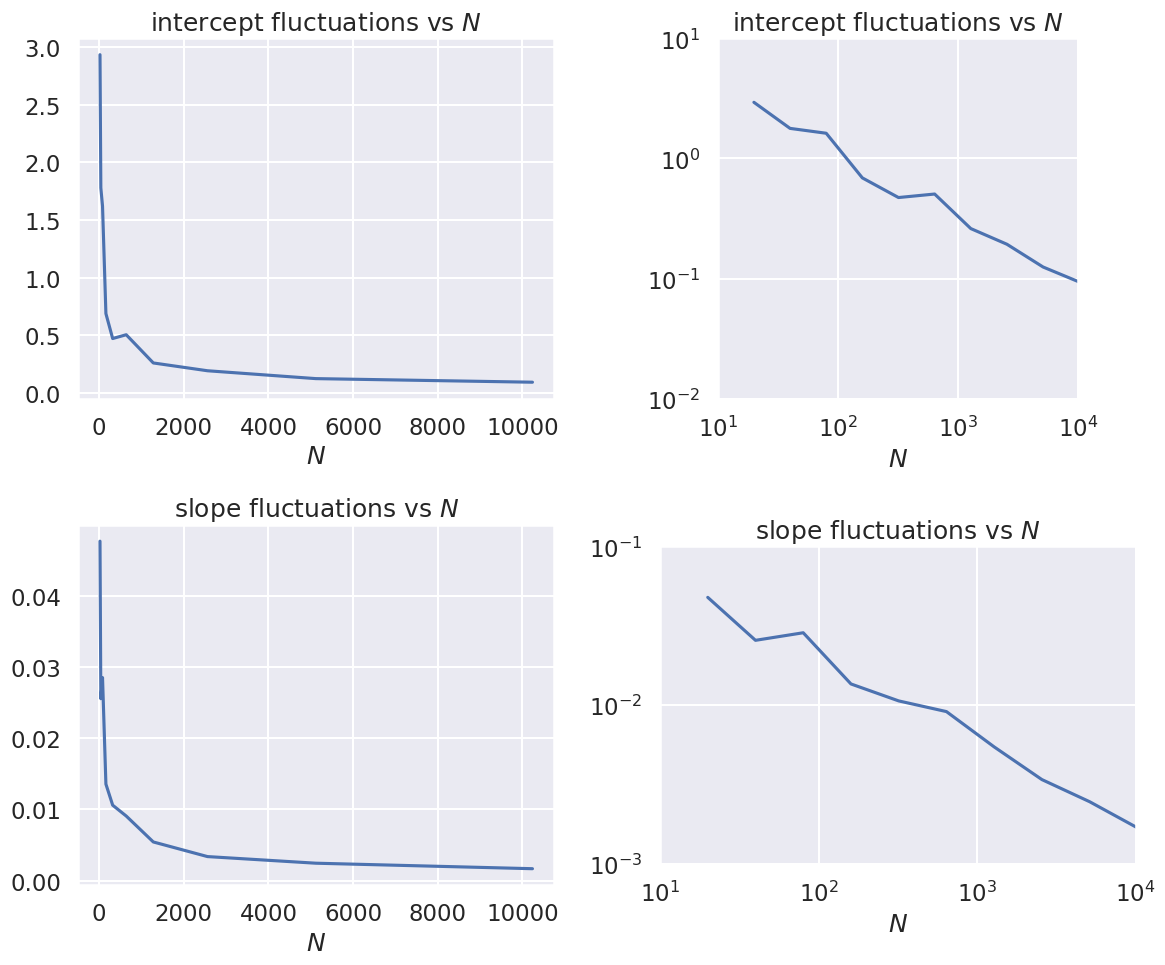
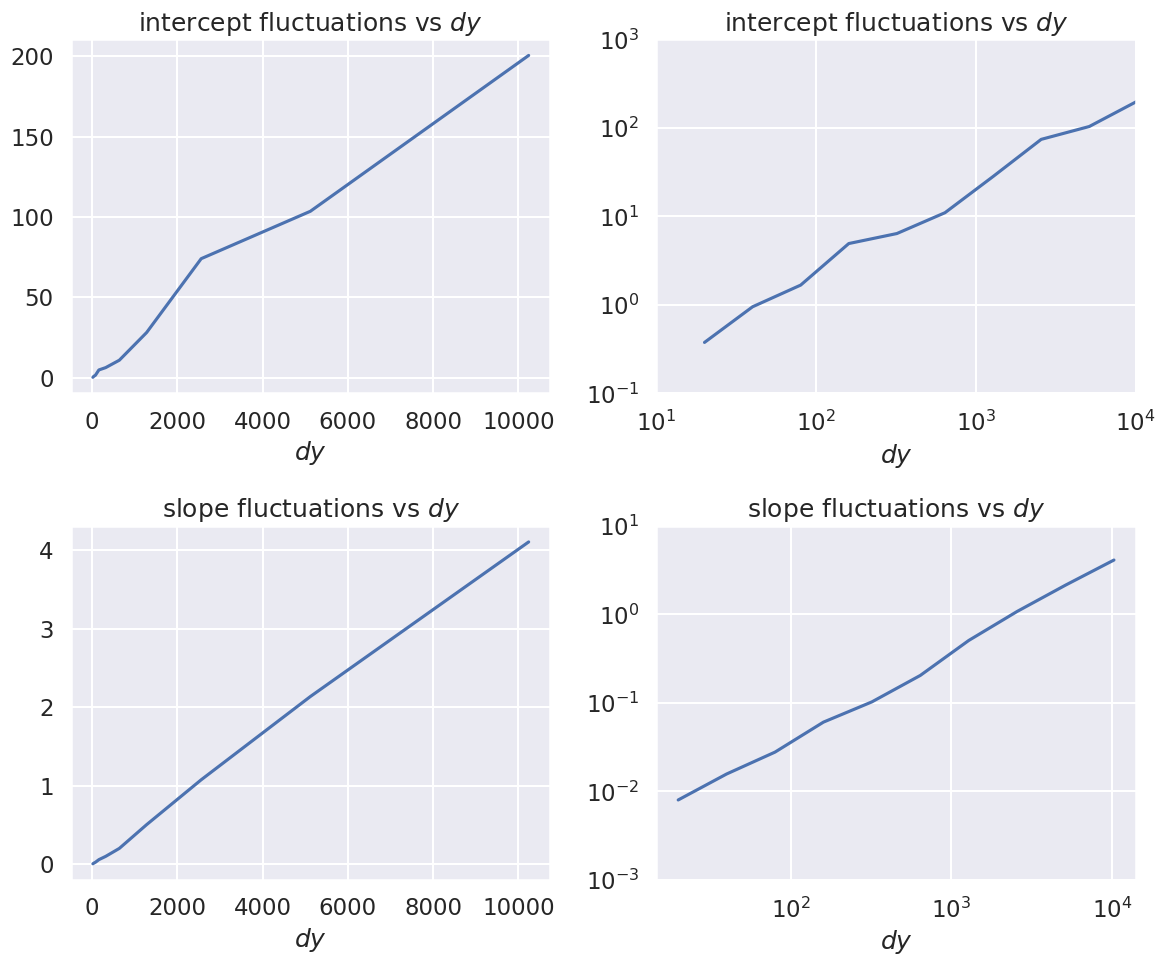

Generate these figures, in order, with matplotlib:
#!/usr/bin/env python
# coding: utf-8

# # Follow-up: fluctuation trends with # of points and data errors
# 
# This is a follow-up to `Assignment: Follow-ups to Parameter Estimation notebooks`, which focuses on the trends of fluctuations and how to visualize them.
# 

# ## A. Parameter estimation example: fitting a straight line
# 
# 
# &nbsp; 2.&nbsp;&nbsp; Do exercise 3: "Change the random number seed to get different results and comment on how the maximum likelihood results fluctuate. How are size of the fluctuations related to the number of data points $N$ and the data error standard deviation $dy$?  (Try changing them!)"
# <br><br>**The size of the fluctuations decrease as the square root of the number of points `N`. As the data error standard deviation increases, the size of the fluctuations increases linearly with `dy`.**<br><br>
# 
# *How do we obtain, visualize, and understand these results?*

# In[1]:


get_ipython().run_line_magic('matplotlib', 'inline')
import matplotlib.pyplot as plt
import numpy as np
import seaborn; seaborn.set('talk') # for plot formatting
from scipy import optimize

def make_data(intercept, slope, N=20, dy=5, rseed=None):
    """Given a straight line defined by intercept and slope:
          y = slope * x + intercept
       generate N points randomly spaced points from x=0 to x=100
       with Gaussian (i.e., normal) error with mean zero and standard
       deviation dy.
       
       Return the x and y arrays and an array of standard deviations.
    """
    rand = np.random.RandomState(rseed) 
    x = 100 * rand.rand(N)  # choose the x values randomly in [0,100]
    y = intercept + slope * x  # This is the y value without noise
    y += dy * rand.randn(N)    # Add in Gaussian noise
    return x, y, dy * np.ones_like(x)  # return coordinates and error bars

def log_likelihood(theta, x, y, dy):
    y_model = theta[0] + theta[1]*x
    return -0.5*np.sum(np.log(2*np.pi*dy**2)+ (y - y_model)**2/dy**2)

def minfunc(theta, x, y, dy):
    """
    Function to be minimized: minus the logarithm of the likelihood.
    """
    return -log_likelihood(theta, x, y, dy)


# ### First make tables

# In[2]:


intercept = 25.   # true intercept (called b elsewhere)
slope = 0.5       # true slope (called m elsewhere)
theta_true = [intercept, slope]  # put parameters in a true theta vector

iterations = 10


# In[3]:


# Fix dy and vary Npts geometrically
dy_data = 5
for Npts in [20, 80, 320]:
    print(f'N = {Npts}, dy = {dy_data}')
    print('          intercept   slope')
    print(f'true:       {intercept:.3f}    {slope:.3f}')
    
    for i in np.arange(iterations):        
        x, y, dy = make_data(*theta_true, N=Npts, dy=dy_data, rseed=None)
        result = optimize.minimize(minfunc, x0=[0, 0], args=(x, y, dy))
        intercept_fit, slope_fit = result.x
    
        print(f'dataset {i}:  {intercept_fit:.3f}    {slope_fit:.3f}')
    print('------------------------------\n')


# In[4]:


# Fix Npts and vary dy geometically
Npts = 80
for dy_data in [1, 5, 25]:
    print(f'N = {Npts}, dy = {dy_data}')
    print('          intercept   slope')
    print(f'true:       {intercept:.3f}    {slope:.3f}')
    
    for i in np.arange(iterations):        
        x, y, dy = make_data(*theta_true, N=Npts, dy=dy_data, rseed=None)
        result = optimize.minimize(minfunc, x0=[0, 0], args=(x, y, dy))
        intercept_fit, slope_fit = result.x
    
        print(f'dataset {i}:  {intercept_fit:.3f}    {slope_fit:.3f}')
    print('------------------------------\n')


# ### Now make a function for rerunning

# In[5]:


def std_of_fit_data(Npts, dy_data, iterations, theta_true=theta_true):
    """Calculate the standard deviations of the slope and intercept 
       for a given number of iterations
    """ 
    intercept_fits = np.zeros(iterations)
    slope_fits = np.zeros(iterations)

    for j in np.arange(iterations):        
        x, y, dy = make_data(*theta_true, N=Npts, dy=dy_data, rseed=None)
        result = optimize.minimize(minfunc, x0=[0, 0], args=(x, y, dy))
        intercept_fits[j], slope_fits[j] = result.x
        
    return intercept_fits.std(), slope_fits.std()    


# In[6]:


std_of_fit_data(20, 5, 20)


# In[7]:


std_of_fit_data(80, 5, 20)


# In[8]:


std_of_fit_data(320, 5, 20)


# ### Now make linear and log-log plots
# 
# Which is better? How do you read a power law from a log-log plot?

# In[9]:


Npts_array = [20 * 2**i for i in range(10)]
Npts_array


# In[14]:


# Fix dy and vary Npts geometrically
dy_data = 5

Npts_array = [20 * 2**j for j in range(10)]
intercept_std_array = np.zeros(len(Npts_array))
slope_std_array = np.zeros(len(Npts_array))

iterations = 20
for i, Npts in enumerate(Npts_array):
    intercept_std_array[i], slope_std_array[i] = std_of_fit_data(Npts, dy_data, iterations)   

fig, axes = plt.subplots(2, 2, figsize=(12, 10))

axes[0,0].set_title(r'intercept fluctuations vs $N$')
axes[0,0].set_xlabel(r'$N$')
axes[0,0].plot(Npts_array, intercept_std_array)

axes[0,1].set_title(r'intercept fluctuations vs $N$')
axes[0,1].set_xlabel(r'$N$')
axes[0,1].loglog(Npts_array, intercept_std_array)
axes[0,1].set_xlim(10,1e4)
axes[0,1].set_ylim(.01,10)
axes[0,1].set_aspect('equal')

axes[1,0].set_title('slope fluctuations vs $N$')
axes[1,0].set_xlabel(r'$N$')
axes[1,0].plot(Npts_array, slope_std_array)

axes[1,1].set_title('slope fluctuations vs $N$')
axes[1,1].set_xlabel(r'$N$')
axes[1,1].loglog(Npts_array, slope_std_array)
axes[1,1].set_xlim(10,1e4)
axes[1,1].set_ylim(1e-3,1e-1)
axes[1,1].set_aspect('equal')

fig.tight_layout()


# In[15]:


# Fix Npts and vary dy geometrically
Npts = 20

dy_array = [1 * 2**j for j in range(10)]
intercept_std_array = np.zeros(len(dy_array))
slope_std_array = np.zeros(len(dy_array))

iterations = 20
for i, dy_data in enumerate(dy_array):
    intercept_std_array[i], slope_std_array[i] = std_of_fit_data(Npts, dy_data, iterations)   

fig, axes = plt.subplots(2, 2, figsize=(12, 10))

axes[0,0].set_title(r'intercept fluctuations vs $dy$')
axes[0,0].set_xlabel(r'$dy$')
axes[0,0].plot(Npts_array, intercept_std_array)

axes[0,1].set_title(r'intercept fluctuations vs $dy$')
axes[0,1].set_xlabel(r'$dy$')
axes[0,1].loglog(Npts_array, intercept_std_array)
axes[0,1].set_xlim(1e1,1e4)
axes[0,1].set_ylim(.1,1000)
#axes[0,1].set_aspect('equal')

axes[1,0].set_title('slope fluctuations vs $dy$')
axes[1,0].set_xlabel(r'$dy$')
axes[1,0].plot(Npts_array, slope_std_array)

axes[1,1].set_title('slope fluctuations vs $dy$')
axes[1,1].set_xlabel(r'$dy$')
axes[1,1].loglog(Npts_array, slope_std_array)
axes[0,1].set_xlim(1e1,1e4)
axes[1,1].set_ylim(1e-3,1e+1)
#axes[1,1].set_aspect('equal')

fig.tight_layout()


# In[ ]:





# In[ ]:





# 1. In both sets of joint posterior graphs, are the slope and intercept correlated?  How do you know? Does it make sense?
# <br><br>
# 
# 1. For the first set of data, answer the question: "What do you conclude about how the form of the prior affects the final posterior in this case?"
# <br><br>
# 
# 1. For the second set of data, answer the question: "Why in this case does the form of the prior have a clear effect?"  You should consider both the size of the error bars and the number of data points (try changing them to explore the impact).
# <br><br>
